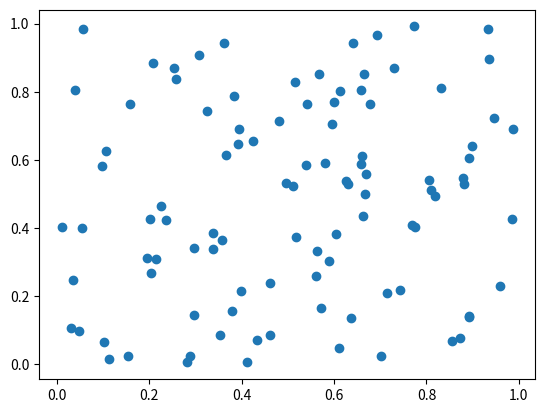

Recreate this plot in Python.
import numpy as np
import matplotlib.pyplot as plt

# Generate some sample data
data = np.random.rand(100, 2)  # 100 data points with 2 features

plt.scatter(data[:, 0], data[:, 1])
plt.show()
